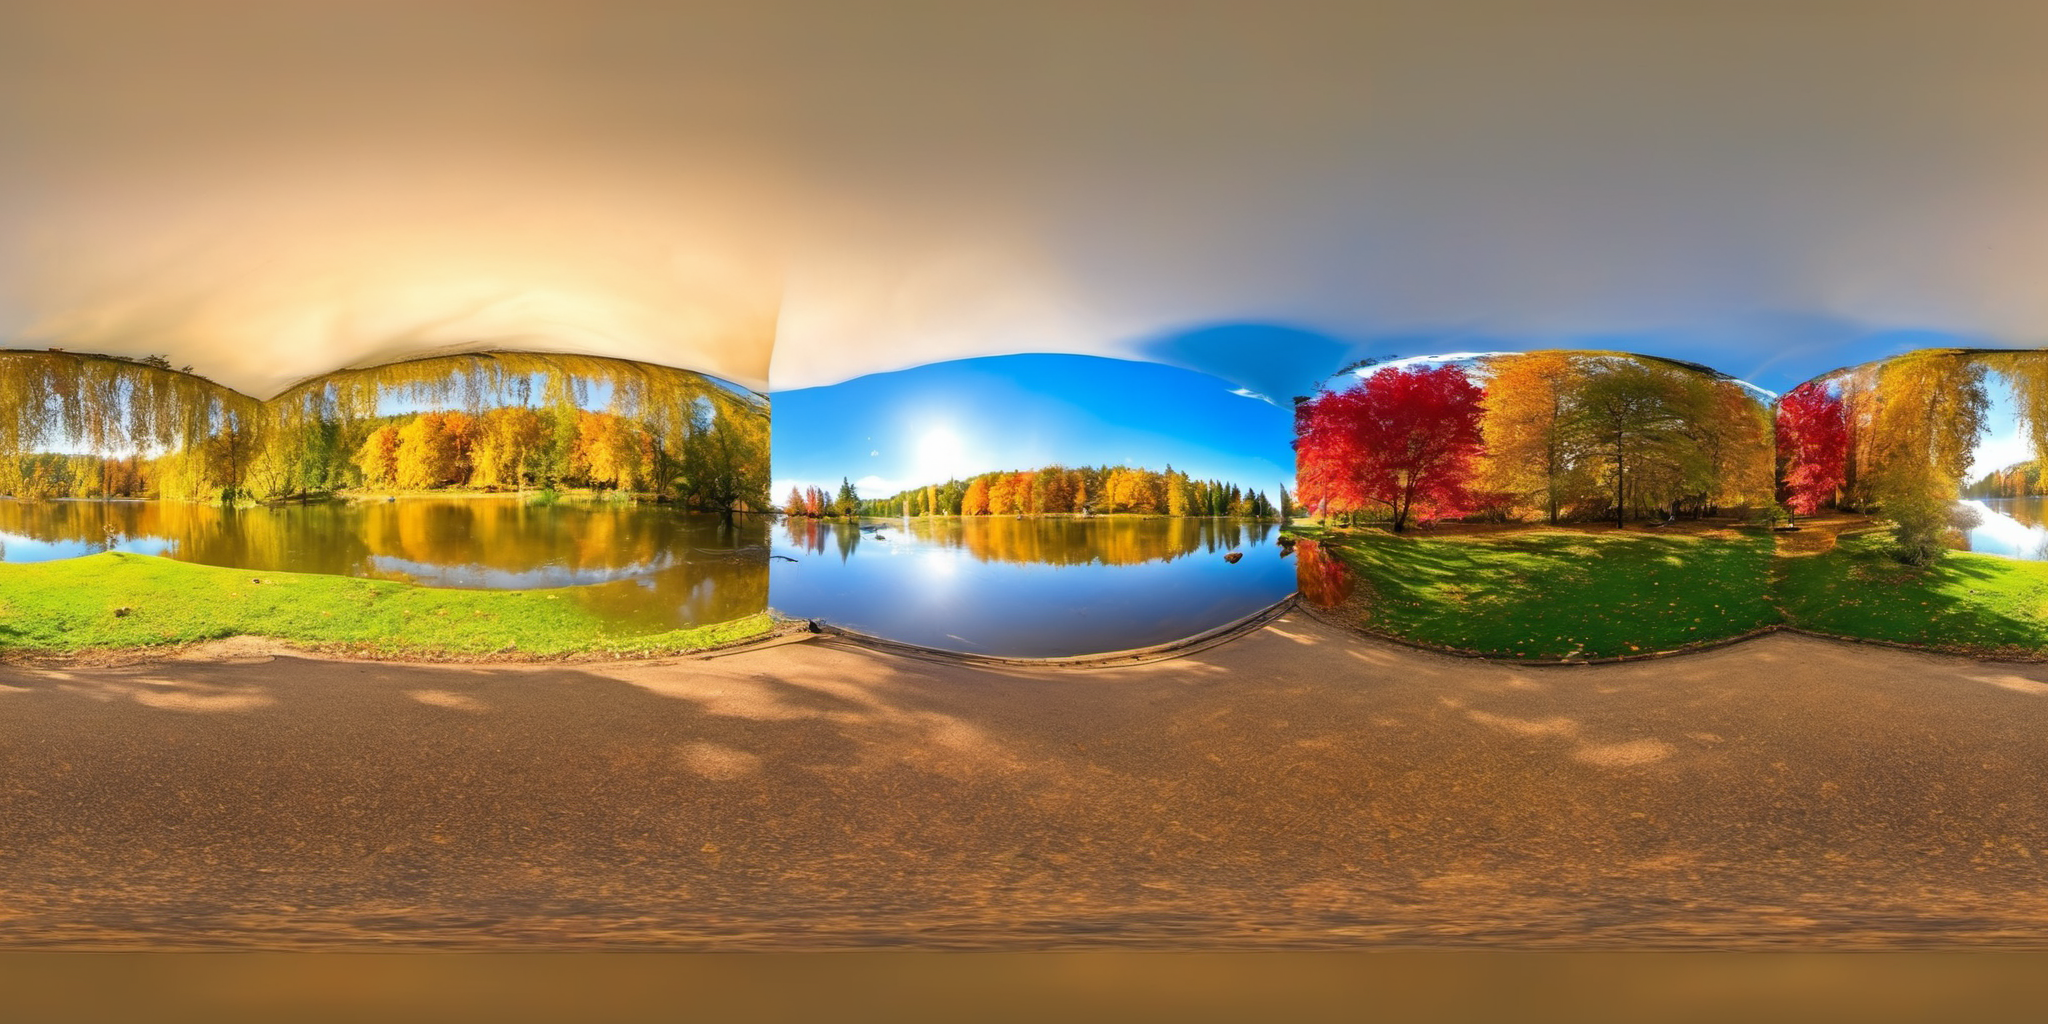
Generation parameters embedded in this image by AUTOMATIC1111 Stable Diffusion web UI or a fork of it (Forge, ...) (PNG 'parameters' text chunk):
equirectangular panorama 360 panoramic,
 Bright beautiful fantasy landscape, freedom, epic feeling, gorgeous glistening water, autumn environment, autumn colors,  insane details, crisp, tack sharp focus, intricate, <lora:lora:0.5>, <lora:LatentLabs360:.5>

Negative prompt: blurry, blur, text, watermark, render, 3D, NSFW, nude, CGI, monochrome, B&W, cartoon, painting, smooth, plastic, blurry, low-resolution, deep-fried, oversaturated
Steps: 30, Sampler: DPM++ 2M, Schedule type: Karras, CFG scale: 7, Seed: 803731505, Size: 1024x512, Model hash: 31e35c80fc, Model: sd_xl_base_1.0, Denoising strength: 0.7, Tile X: True, Tile Y: False, Start Tiling From Step: 0, Stop Tiling After Step: -1, ControlNet 0: "Module: none, Model: diffusers_xl_depth_mid [39c49e13], Weight: 0.9, Resize Mode: Just Resize, Processor Res: 512, Threshold A: 0.5, Threshold B: 0.5, Guidance Start: 0.0, Guidance End: 1.0, Pixel Perfect: True, Control Mode: ControlNet is more important", Hires upscale: 2, Hires upscaler: Latent, Version: v1.9.4